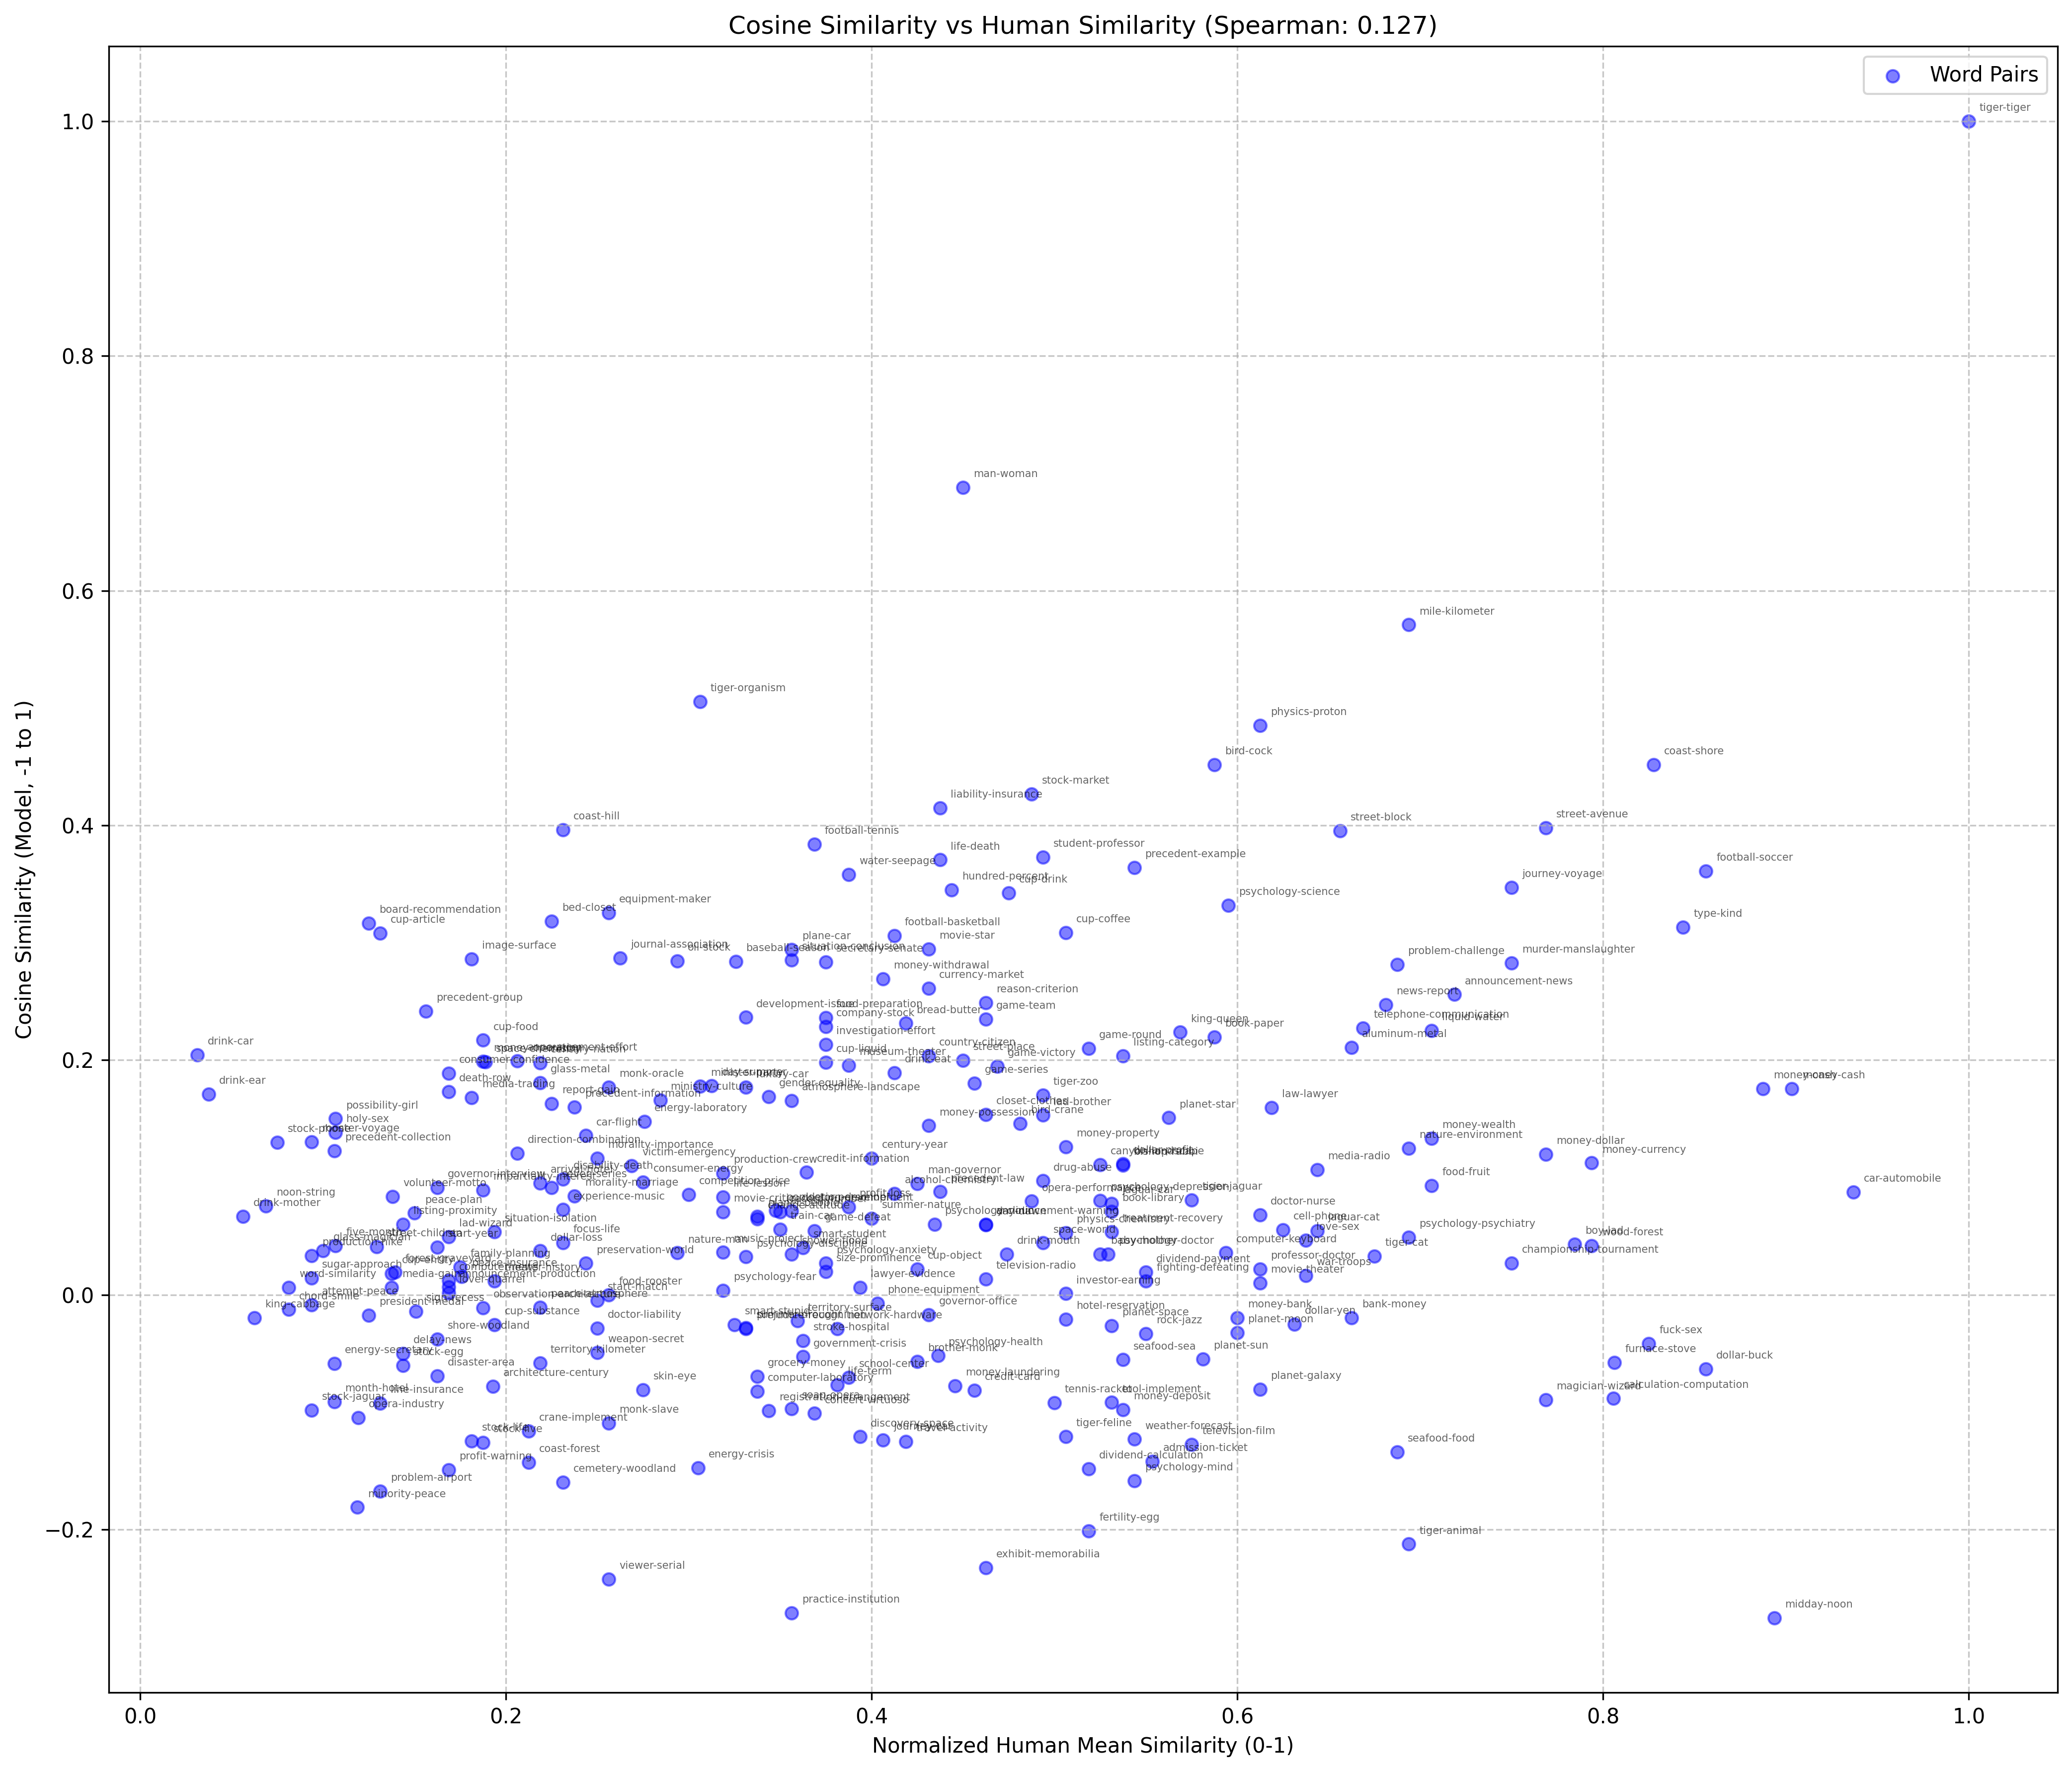

The file beside this chart, header and first rows:
Word1, Word2, Human_Score, Model_Score
admission, ticket, 5.536, -0.1418
alcohol, chemistry, 4.125, 0.08654
aluminum, metal, 6.625, 0.2108
announcement, effort, 2.062, 0.1995
announcement, news, 7.188, 0.2559
announcement, production, 1.688, 0.006542
announcement, warning, 4.625, 0.06011
architecture, century, 1.929, -0.07796
arrival, hotel, 2.188, 0.09515
atmosphere, landscape, 3.562, 0.1656
attempt, peace, 0.9375, -0.008436
baby, mother, 5.25, 0.03476
bank, money, 6.625, -0.01936
baseball, season, 3.256, 0.2839
bed, closet, 2.25, 0.3185
bird, cock, 5.875, 0.4515
bird, crane, 4.812, 0.1462
bishop, rabbi, 5.375, 0.1104
board, recommendation, 1.25, 0.3165
book, library, 5.312, 0.07117
book, paper, 5.875, 0.2196
boy, lad, 7.844, 0.04328
bread, butter, 4.188, 0.2313
brother, monk, 4.25, -0.05687
calculation, computation, 8.056, -0.08818
canyon, landscape, 5.25, 0.1109
car, automobile, 9.369, 0.08763
car, flight, 2.438, 0.1356
cell, phone, 6.25, 0.05561
cemetery, woodland, 2.312, -0.1597
century, nation, 2.188, 0.1978
century, year, 4.0, 0.1163
championship, tournament, 7.5, 0.02715
change, attitude, 3.375, 0.06494
chord, smile, 0.8125, -0.01248
closet, clothes, 4.625, 0.1538
coast, forest, 2.125, -0.1425
coast, hill, 2.312, 0.3963
coast, shore, 8.275, 0.4517
company, stock, 3.75, 0.2288
competition, price, 3.0, 0.08547
computer, keyboard, 5.938, 0.03599
computer, laboratory, 3.375, -0.08211
computer, news, 1.688, 0.0123
concert, virtuoso, 3.688, -0.1009
consumer, confidence, 1.688, 0.1887
consumer, energy, 2.75, 0.09617
country, citizen, 4.312, 0.2038
crane, implement, 2.125, -0.1159
credit, card, 4.562, -0.08124
credit, information, 3.644, 0.1046
cup, article, 1.312, 0.3083
cup, coffee, 5.062, 0.3085
cup, drink, 4.75, 0.3425
cup, entity, 1.375, 0.01818
cup, food, 1.875, 0.217
cup, liquid, 3.75, 0.1983
cup, object, 4.25, 0.02187
cup, substance, 1.938, -0.02525
currency, market, 4.312, 0.2611
... 237 more rows
